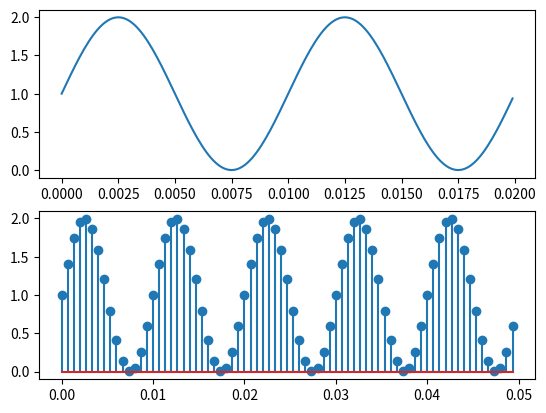
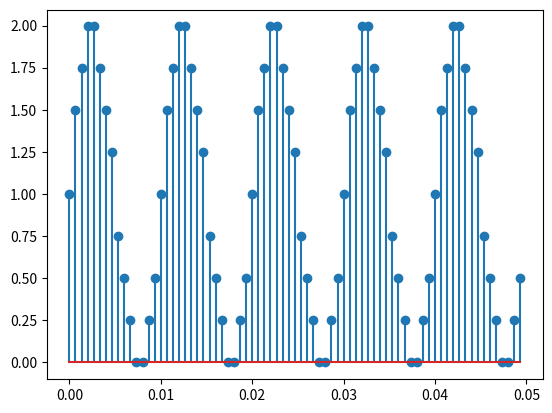
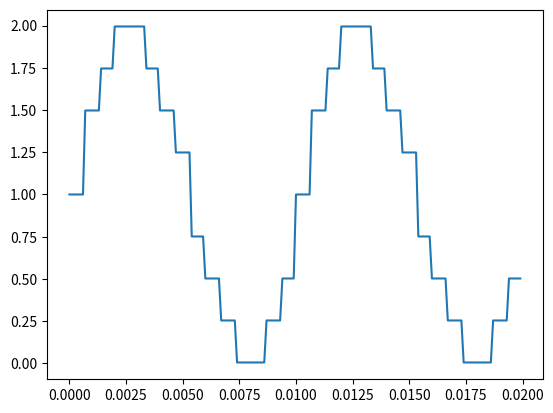
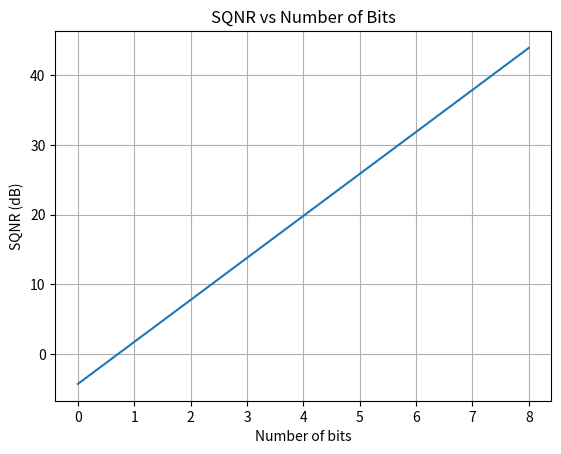

These charts were generated, in order, by the following Python code:
import numpy as np
import matplotlib.pyplot as plt
fm = 100
fs =15*fm
A =1
bits= range(0,9)
t = np.arange(0,2/fm,0.0001)
ts = np.arange(0,5/fm,1/fs)
x = A+np.sin(2*np.pi*fm*t)
xs = A+np.sin(2*np.pi*fm*ts)
plt.subplot(2,1,1)
plt.plot(t,x)
plt.subplot(2,1,2)
plt.stem(ts,xs)
plt.show()

L=8
xsmin = np.min(xs)
xsmax = np.max(xs)
delta = (xsmax-xsmin)/L
quantized = np.round((xs-xsmin)/delta)*delta+xsmin
levels = np.array([0,1,2,3,4,5,6,7,6,5,4,3,2,1,0]*10)[:len(xs)]
pcm_bits = [format(i,'03b') for i in levels]
print("PCM Bitstream:")
print(pcm_bits)
plt.stem(ts,quantized)
plt.show()

reconstructed = np.zeros_like(t)
for i in range(len(ts)-1):
    reconstructed[(t>=ts[i])&(t<ts[i+1])]= quantized[i]

reconstructed[t>=ts[-1]] = quantized[-1]

plt.plot(t,reconstructed)
plt.show()

sqnr_values = []
xmax = np.max(x)
xmin= np.min(x)
delta = (xmax-xmin)/2
signalpower = (delta/2)**2 / 2
for b in bits:
    L = 2**b
    delta = (xmax-xmin)/L
    noisepower = (delta**2)/12
    sqnr = 10*np.log10(signalpower/noisepower)
    sqnr_values.append(sqnr)

plt.plot(bits,sqnr_values)
plt.xlabel('Number of bits')
plt.ylabel('SQNR (dB)')
plt.title('SQNR vs Number of Bits')
plt.grid()
plt.show()
